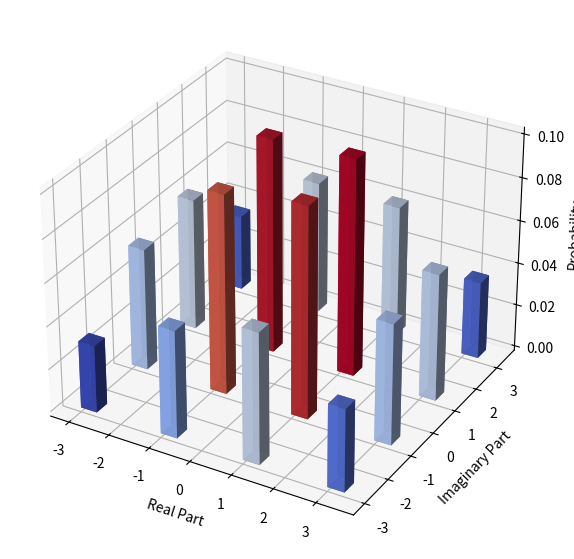

This chart was generated by the following Python code:
import numpy as np
import matplotlib.pyplot as plt
from collections import Counter
from mpl_toolkits.mplot3d import Axes3D
import matplotlib.cm as cm
#Attempt 1 at PAS

def DM_rescale(bits, k, C, Modbits, NPol):
    #Distribution Matcher With Interval Rescaling
    #bits: Input bit sequence. Length must be an multiple of k.
    #Modbits: Modulation format (2**(Modbits)-QAM)
    #NPol: Number of polarisations
    #k: number of bits in input blocks
    #N: number of symbols in output blocks
    #C: Composition of output blocks, eg number of each amplitude in output blocks.

    N = np.sum(C)

    if(Modbits==4): #16-QAM
        v = bits.reshape((len(bits)//k, k)) #Make the blocks of input bits, length k
        x = np.empty((v.shape[0], N), dtype=int) #Initialise the blocks of output symbols, length n
        for i in range(v.shape[0]):
            w = 1 #Initialise initial interval width to 1
            I = 0
            n0 = C[0]
            n1 = C[1]
            for j in range(k):
                I += v[i][j]*(1/2**(j+1)) #Initialise initial I to d(v)
            for h in range(N):
                if(I>=n0/(N-h)):
                    x[i][h] = 3
                    I = I - n0/(N-h)
                    w = w*n1/(N-h)
                    I = I/w #rescale interval
                    w=1 #interval width back to 1
                    n1 = n1 -1 
                else:
                    x[i][h] = 1
                    w = w*n0/(N-h)
                    I=I/w #rescale interval
                    w=1 #interval width back to 1
                    n0 = n0 - 1
        return x #Unsigned
    
def PCS_encoder(bits, k, C, Modbits, NPol):
    bitsI = bits[::2] #in-phase bits
    bitsQ = bits[1::2] #quadrature bits
    amplitudesI = DM_rescale(bitsI, k, C, 4, 1)
    amplitudesQ = DM_rescale(bitsQ, k, C, 4, 1)
    XI = PCS_signs(amplitudesI, 4, 1).flatten()
    XQ = PCS_signs(amplitudesQ, 4, 1).flatten()
    X = XI + 1j*XQ
    return X


def DM(bits, k, C, Modbits, NPol):
    #Distribution Matcher
    #bits: Input bit sequence. Length must be an multiple of k.
    #Modbits: Modulation format (2**(Modbits)-QAM)
    #NPol: Number of polarisations
    #k: number of bits in input blocks
    #N: number of symbols in output blocks
    #C: Composition of output blocks, eg number of each amplitude in output blocks.

    N = np.sum(C)

    if(Modbits==4): #16-QAM
        v = bits.reshape((len(bits)//k, k)) #Make the blocks of input bits, length k
        x = np.empty((v.shape[0], N), dtype=int) #Initialise the blocks of output symbols, length n
        for i in range(v.shape[0]):
            w = 1 #Initialise initial interval width to 1
            I = 0
            n0 = C[0]
            n1 = C[1]
            for j in range(k):
                I += v[i][j]*(1/2**(j+1)) #Initialise initial I to d(v)
            for h in range(N):
                if(I>=w*n0/(N-h)):
                    x[i][h] = 3
                    I = I - w*n0/(N-h)
                    w = w*n1/(N-h)
                    n1 = n1 -1 
                else:
                    x[i][h] = 1
                    w = w*n0/(N-h)
                    n0 = n0 - 1
                print(w)
        
        return x #Unsigned

def PCS_signs(A, Modbits, NPol):
    #A: Input matrix of amplitudes, with block length N
    #Modbits: Modulation format
    #NPol: Number of polarisations

    if(Modbits==4): #16-QAM (2**m ASK constellation, m=2, so 2**(m-1)=2 amplitudes)
        #G = [I|P] systemartic generator matrix
        #P is a ((m-1)N),(N) = (N,N) matrix
        #A[i] is length-N vector
        #b_A[i] is a length N(m-1) = N vector
        #b_S[i] = b_A[i]*P is a length-N vector of signs represented by bits
        #P = [[1,0,0,0,1],[0,1,0,1,0],[1,0,1,0,1],[1,0,1,0,1],[1,0,0,1,0]] #Large enough P gives close to uniform sign distribution
        prob=0.01156
        
        P = np.random.choice([0, 1], size=(A.shape[1],A.shape[1] ), p=[1-prob, prob]) #to be replaced

        b_A = np.where(A == 1, 0, 1)#Replace ampltidues by a binary label
        b_S = np.empty((A.shape[0],A.shape[1]), dtype=int) #Bits representing sign blocks
        S = np.empty((A.shape[0],A.shape[1]), dtype=int) #Sign blocks
        X = np.empty((A.shape[0],A.shape[1]), dtype=int)
        for i in range(b_A.shape[0]): #For each block
            b_S[i] = np.dot(b_A[i],P)
            S[i] = np.where(b_S[i]==0, -1, 1)
            X[i] = A[i]*S[i]
        
        return X
    
def PCS_encoder_norescale(bits, k, C, Modbits, NPol):
    bitsI = bits[::2] #in-phase bits
    bitsQ = bits[1::2] #quadrature bits
    amplitudesI = DM(bitsI, k, C, 4, 1)
    amplitudesQ = DM(bitsQ, k, C, 4, 1)
    XI = PCS_signs(amplitudesI, 4, 1).flatten()
    XQ = PCS_signs(amplitudesQ, 4, 1).flatten()
    X = XI + 1j*XQ
    return X


C = [100,60]
N=np.sum(C) #symbol block length
k=10000 #bit block length
l = k*2**7
bits = np.random.randint(0, 2, size= l)

X = PCS_encoder(bits, k, C, 4, 1)

symbol_counts = Counter(X)
symbols = list(symbol_counts.keys())
probabilities = np.array(list(symbol_counts.values()))/len(X)

# Convert complex numbers to real and imaginary parts for plotting
real_parts = np.array([c.real for c in symbols])
imag_parts = np.array([c.imag for c in symbols])

# Normalize frequencies for color mapping (0 to 1 scale)
norm = (probabilities - min(probabilities)) / (max(probabilities) - min(probabilities) + 1e-9)  # Avoid division by zero
colors = cm.coolwarm(norm)

# Create a 3D figure
fig = plt.figure(figsize=(10, 7))
ax = fig.add_subplot(111, projection='3d')

# Define bar width
bar_width = 0.4

# Plot bars with color-coding
for x, y, h, color in zip(real_parts, imag_parts, probabilities, colors):
    ax.bar3d(x, y, 0, bar_width, bar_width, h, color=color, alpha=0.9)

# Labels and title
ax.set_xlabel('Real Part')
ax.set_ylabel('Imaginary Part')
ax.set_zlabel('Probability')

# Show the plot
plt.show()

# C = [100,60]
# N=np.sum(C) #symbol block length
# k=10000 #bit block length
# b = 2**1 #number of blocks
# l = k*b #number of bits
# bits = np.random.randint(0, 2, size= l)
# A = DM_rescale(bits, k, C, 4, 1).flatten()

# count3 = np.count_nonzero(A == 3)
# count1 = np.count_nonzero(A == 1)
# labels = ['1', '3']
# values = [count1/len(A), count3/len(A)]

# # Create bar chart
# plt.bar(labels, values, color=['blue', 'green'])
# plt.xlabel("Number")
# plt.ylabel("Frequency")
# plt.title("Frequency of 1 and 3 in Vector A")

# # Show the plot
# plt.show()